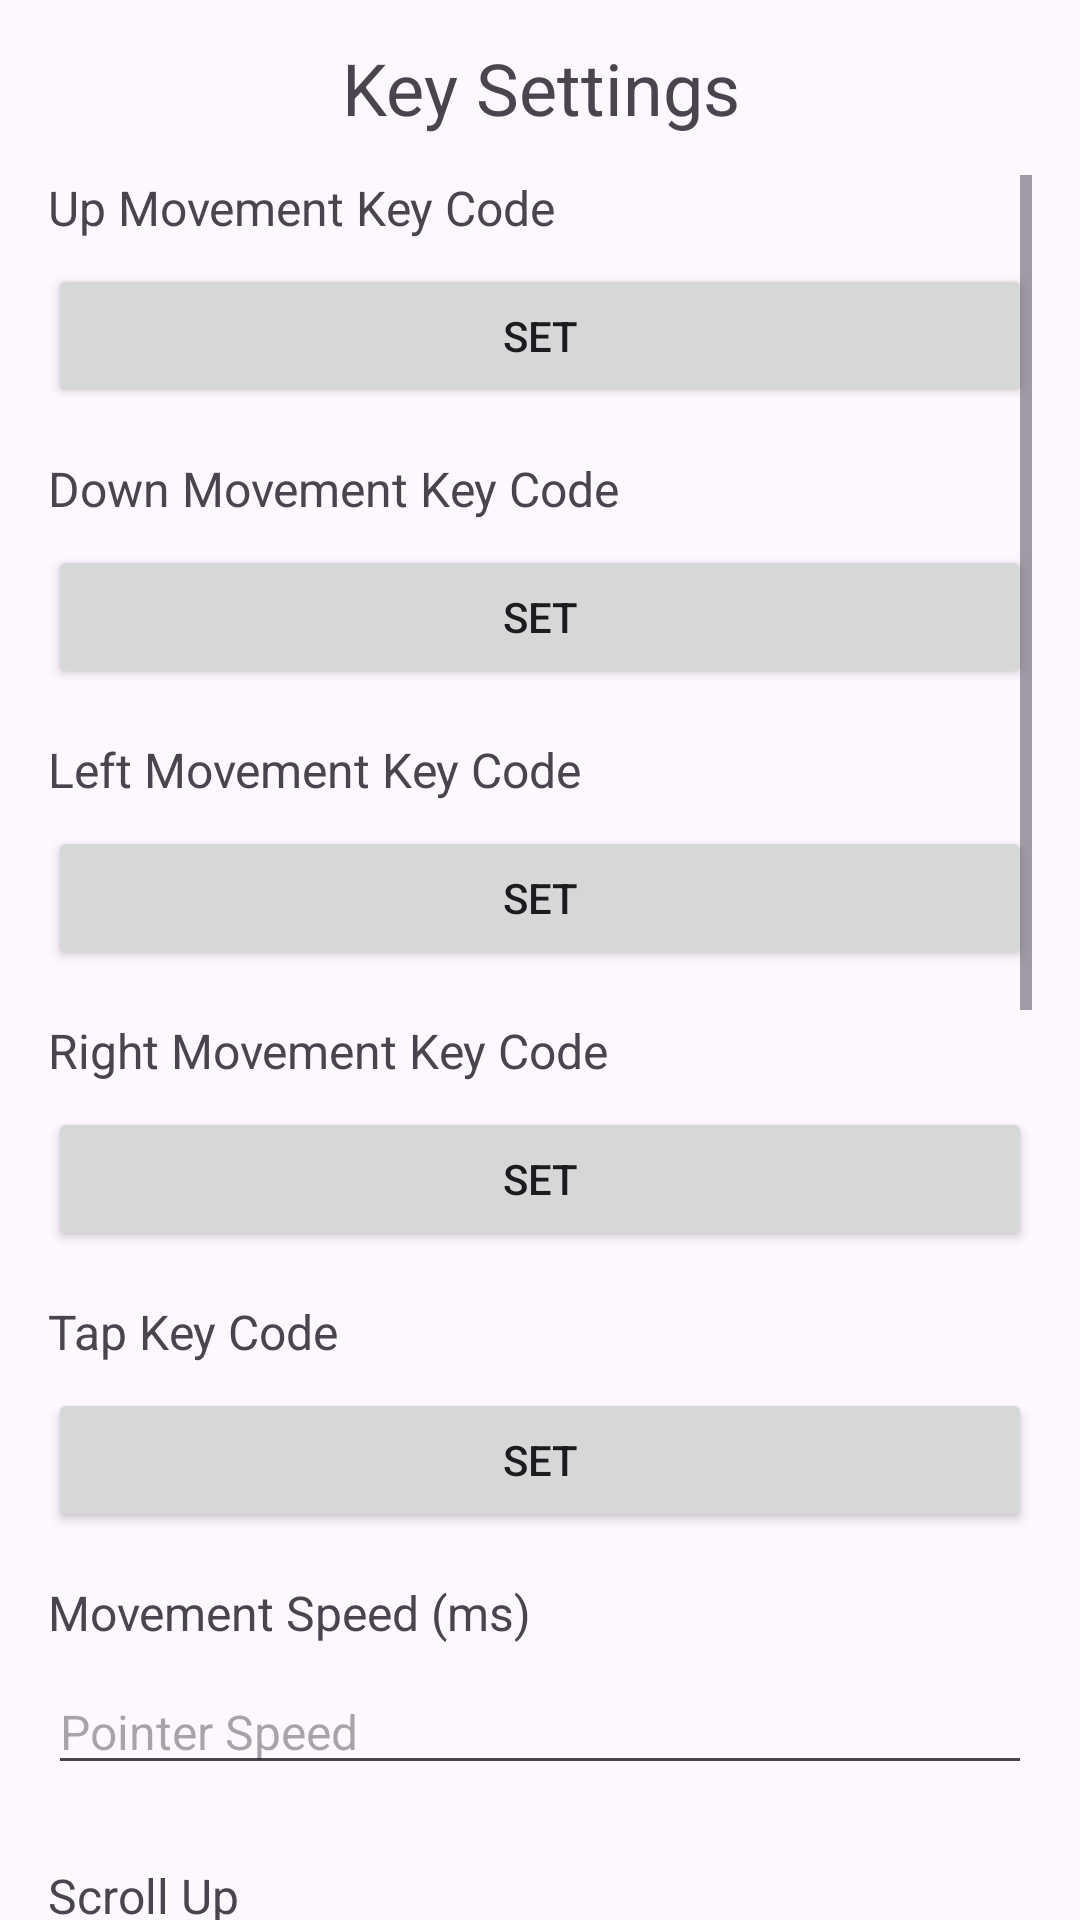

Layout XML and referenced resources for this Android screen:
<!-- AndroidManifest.xml: application theme Theme.Comexampleaccessibilitydemo -->
<!-- res/layout/activity_main.xml -->
<?xml version="1.0" encoding="utf-8"?>
<LinearLayout xmlns:android="http://schemas.android.com/apk/res/android"
    android:layout_width="match_parent"
    android:layout_height="match_parent"
    android:orientation="vertical"
    android:paddingLeft="16dp"
    android:paddingRight="16dp">

    
    <TextView
        android:id="@+id/titleTextView"
        android:layout_width="match_parent"
        android:layout_height="wrap_content"
        android:text="@string/key_settings"
        android:textSize="24sp"
        android:paddingTop="13dp"
        android:paddingBottom="13dp"
        android:gravity="center" />

    
    <ScrollView
        android:layout_width="match_parent"
        android:layout_height="wrap_content"
        android:id="@+id/scrollView">

        <LinearLayout
            android:layout_width="match_parent"
            android:layout_height="wrap_content"
            android:orientation="vertical">

            
            <TextView
                android:id="@+id/upKeyCodeLabel"
                android:layout_width="wrap_content"
                android:layout_height="wrap_content"
                android:text="@string/up_move_key_code"
                android:textSize="16sp"
                android:layout_marginBottom="8dp" />
            <Button
                android:id="@+id/upKeyCodeButton"
                android:layout_width="match_parent"
                android:layout_height="wrap_content"
                android:text="@string/set_button" />

            
            <TextView
                android:id="@+id/downKeyCodeLabel"
                android:layout_width="wrap_content"
                android:layout_height="wrap_content"
                android:text="@string/down_move_key_code"
                android:textSize="16sp"
                android:layout_marginTop="16dp"
                android:layout_marginBottom="8dp" />
            <Button
                android:id="@+id/downKeyCodeButton"
                android:layout_width="match_parent"
                android:layout_height="wrap_content"
                android:text="@string/set_button" />

            
            <TextView
                android:id="@+id/leftKeyCodeLabel"
                android:layout_width="wrap_content"
                android:layout_height="wrap_content"
                android:text="@string/left_move_key_code"
                android:textSize="16sp"
                android:layout_marginTop="16dp"
                android:layout_marginBottom="8dp" />
            <Button
                android:id="@+id/leftKeyCodeButton"
                android:layout_width="match_parent"
                android:layout_height="wrap_content"
                android:text="@string/set_button" />

            
            <TextView
                android:id="@+id/rightKeyCodeLabel"
                android:layout_width="wrap_content"
                android:layout_height="wrap_content"
                android:text="@string/right_move_key_code"
                android:textSize="16sp"
                android:layout_marginTop="16dp"
                android:layout_marginBottom="8dp" />
            <Button
                android:id="@+id/rightKeyCodeButton"
                android:layout_width="match_parent"
                android:layout_height="wrap_content"
                android:text="@string/set_button" />

            
            <TextView
                android:id="@+id/tapKeyCodeLabel"
                android:layout_width="wrap_content"
                android:layout_height="wrap_content"
                android:text="@string/tap_key_code"
                android:textSize="16sp"
                android:layout_marginTop="16dp"
                android:layout_marginBottom="8dp" />
            <Button
                android:id="@+id/tapKeyCodeButton"
                android:layout_width="match_parent"
                android:layout_height="wrap_content"
                android:text="@string/set_button" />

            
            <TextView
                android:id="@+id/moveSpeedLabel"
                android:layout_width="wrap_content"
                android:layout_height="wrap_content"
                android:text="@string/move_speed"
                android:textSize="16sp"
                android:layout_marginTop="16dp"
                android:layout_marginBottom="8dp" />
            <EditText
                android:id="@+id/moveSpeedEditText"
                android:layout_width="match_parent"
                android:layout_height="wrap_content"
                android:inputType="number"
                android:hint="@string/enter_speed_hint"
                android:textSize="16sp"
                android:layout_marginBottom="10dp" />

            
            <TextView
                android:id="@+id/scrollupKeyCodeLabel"
                android:layout_width="wrap_content"
                android:layout_height="wrap_content"
                android:text="@string/scroll_up"
                android:textSize="16sp"
                android:layout_marginTop="16dp"
                android:layout_marginBottom="8dp" />
            <Button
                android:id="@+id/scrollupKeyCodeButton"
                android:layout_width="match_parent"
                android:layout_height="wrap_content"
                android:text="@string/set_button" />

            
            <TextView
                android:id="@+id/scrolldownKeyCodeLabel"
                android:layout_width="wrap_content"
                android:layout_height="wrap_content"
                android:text="@string/scroll_down"
                android:textSize="16sp"
                android:layout_marginTop="16dp"
                android:layout_marginBottom="8dp" />
            <Button
                android:id="@+id/scrolldownKeyCodeButton"
                android:layout_width="match_parent"
                android:layout_height="wrap_content"
                android:text="@string/set_button" />

            
            <TextView
                android:id="@+id/scrollleftKeyCodeLabel"
                android:layout_width="wrap_content"
                android:layout_height="wrap_content"
                android:text="@string/scroll_left"
                android:textSize="16sp"
                android:layout_marginTop="16dp"
                android:layout_marginBottom="8dp" />
            <Button
                android:id="@+id/scrollleftKeyCodeButton"
                android:layout_width="match_parent"
                android:layout_height="wrap_content"
                android:text="@string/set_button" />

            
            <TextView
                android:id="@+id/scrollrightKeyCodeLabel"
                android:layout_width="wrap_content"
                android:layout_height="wrap_content"
                android:text="@string/scroll_right"
                android:textSize="16sp"
                android:layout_marginTop="16dp"
                android:layout_marginBottom="8dp" />
            <Button
                android:id="@+id/scrollrightKeyCodeButton"
                android:layout_width="match_parent"
                android:layout_height="wrap_content"
                android:text="@string/set_button" />

            
            <TextView
                android:id="@+id/enableKeyCodeLabel"
                android:layout_width="wrap_content"
                android:layout_height="wrap_content"
                android:text="@string/enable_key_code"
                android:textSize="16sp"
                android:layout_marginTop="16dp"
                android:layout_marginBottom="8dp" />
            <Button
                android:id="@+id/enableKeyCodeButton"
                android:layout_width="match_parent"
                android:layout_height="wrap_content"
                android:text="@string/set_button" />

            
            <TextView
                android:id="@+id/disableKeyCodeLabel"
                android:layout_width="wrap_content"
                android:layout_height="wrap_content"
                android:text="@string/disable_key_code"
                android:textSize="16sp"
                android:layout_marginTop="16dp"
                android:layout_marginBottom="8dp" />
            <Button
                android:id="@+id/disableKeyCodeButton"
                android:layout_width="match_parent"
                android:layout_height="wrap_content"
                android:text="@string/set_button" />

            
            <Button
                android:id="@+id/license_button"
                android:layout_width="wrap_content"
                android:layout_height="wrap_content"
                android:text="@string/license_button"
                android:layout_marginTop="16dp"
                android:layout_centerInParent="true" />

            
            <TextView
                android:id="@+id/creditTextView"
                android:layout_width="match_parent"
                android:layout_height="wrap_content"
                android:text="@string/credit"
                android:textSize="12sp"
                android:gravity="center"
                android:layout_marginTop="16dp"
                android:textColor="#808080"
                android:paddingBottom="10dp" />

        </LinearLayout>
    </ScrollView>

</LinearLayout>
<!-- resources referenced by this layout -->
<resources>
  <string name="credit">© 2024 @nnnnnnn0090</string>
  <string name="disable_key_code">Disable Key Code</string>
  <string name="down_move_key_code">Down Movement Key Code</string>
  <string name="enable_key_code">Enable Key Code</string>
  <string name="enter_speed_hint">Pointer Speed</string>
  <string name="key_settings">Key Settings</string>
  <string name="left_move_key_code">Left Movement Key Code</string>
  <string name="license_button">License</string>
  <string name="move_speed">Movement Speed (ms)</string>
  <string name="right_move_key_code">Right Movement Key Code</string>
  <string name="scroll_down">Scroll Down</string>
  <string name="scroll_left">Scroll Left</string>
  <string name="scroll_right">Scroll Right</string>
  <string name="scroll_up">Scroll Up</string>
  <string name="set_button">Set</string>
  <string name="tap_key_code">Tap Key Code</string>
  <string name="up_move_key_code">Up Movement Key Code</string>
  <style name="Theme.Comexampleaccessibilitydemo" parent="Base.Theme.Comexampleaccessibilitydemo" />
  <style name="Base.Theme.Comexampleaccessibilitydemo" parent="Theme.Material3.DayNight.NoActionBar">
          
          
      </style>
</resources>
